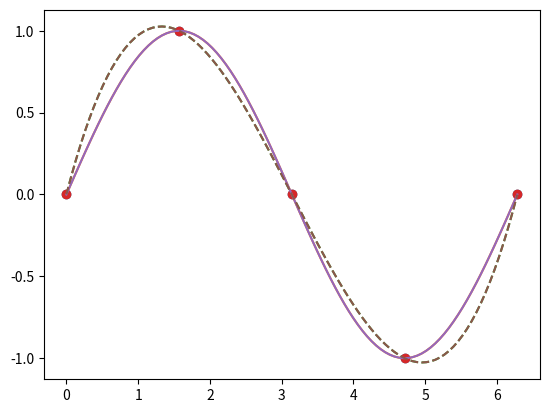

Recreate this plot in Python.
import numpy as np
import matplotlib.pyplot as plt
from functools import reduce


def aitken(x, y, xx):
    n, dim = len(y), xx.shape
    xx_t = np.repeat(xx, n).reshape(dim[0], n).T if len(dim) == 1 else np.repeat(xx.flatten(), n).reshape(
        len(xx.flatten()), n).T
    l_i = y.reshape(n, 1)

    for i in range(1, n):
        x_1, x_2 = np.reshape(x[0: n - i], (n - i, 1)), np.reshape(x[i: n], (n - i, 1))
        l_i_n = len(l_i)
        l_i = (l_i[0: l_i_n - 1] * (x_2 - xx_t[0: n - i]) - l_i[1: l_i_n] * (x_1 - xx_t[0: n - i])) * (1 / (x_2 - x_1))

    return l_i[0] if len(dim) == 1 else l_i[0].reshape(dim)


def newton(x, y, xx):
    p_x, prod, n, diffs = y[0], 1, len(y), y

    for i in range(1, len(x)):
        diffs = (diffs[1: len(diffs)] - diffs[0: len(diffs) - 1]) / (x[i: n] - x[0: n - i])

        prod *= (xx - x[i - 1])
        p_x += prod * diffs[0]

    return p_x


x = np.linspace(0, np.pi * 2, 5)
y = np.sin(x)
xx = np.linspace(0, np.pi * 2, 100)
yyl = aitken(x, y, xx)
yyn = newton(x, y, xx)
assert np.allclose(yyl, yyn)
plt.plot(x, y, 'o', xx, np.sin(xx), xx, yyl, '--')
plt.show()
plt.plot(x, y, 'o', xx, np.sin(xx), xx, yyn, '--')
plt.show()


# x = np.linspace(0, np.pi * 2, 5)
# y = np.sin(x)
# xx = np.linspace(0, np.pi * 2, 100)
# xx = np.array([[1, 2], [3, 4]])
# yyl = aitken(x, y, xx)
# yyn = newton(x, y, xx)
# assert np.allclose(yyl, yyn)
# plt.plot(x, y, 'o', xx, np.sin(xx), xx, yyl, '--')
# plt.show()
